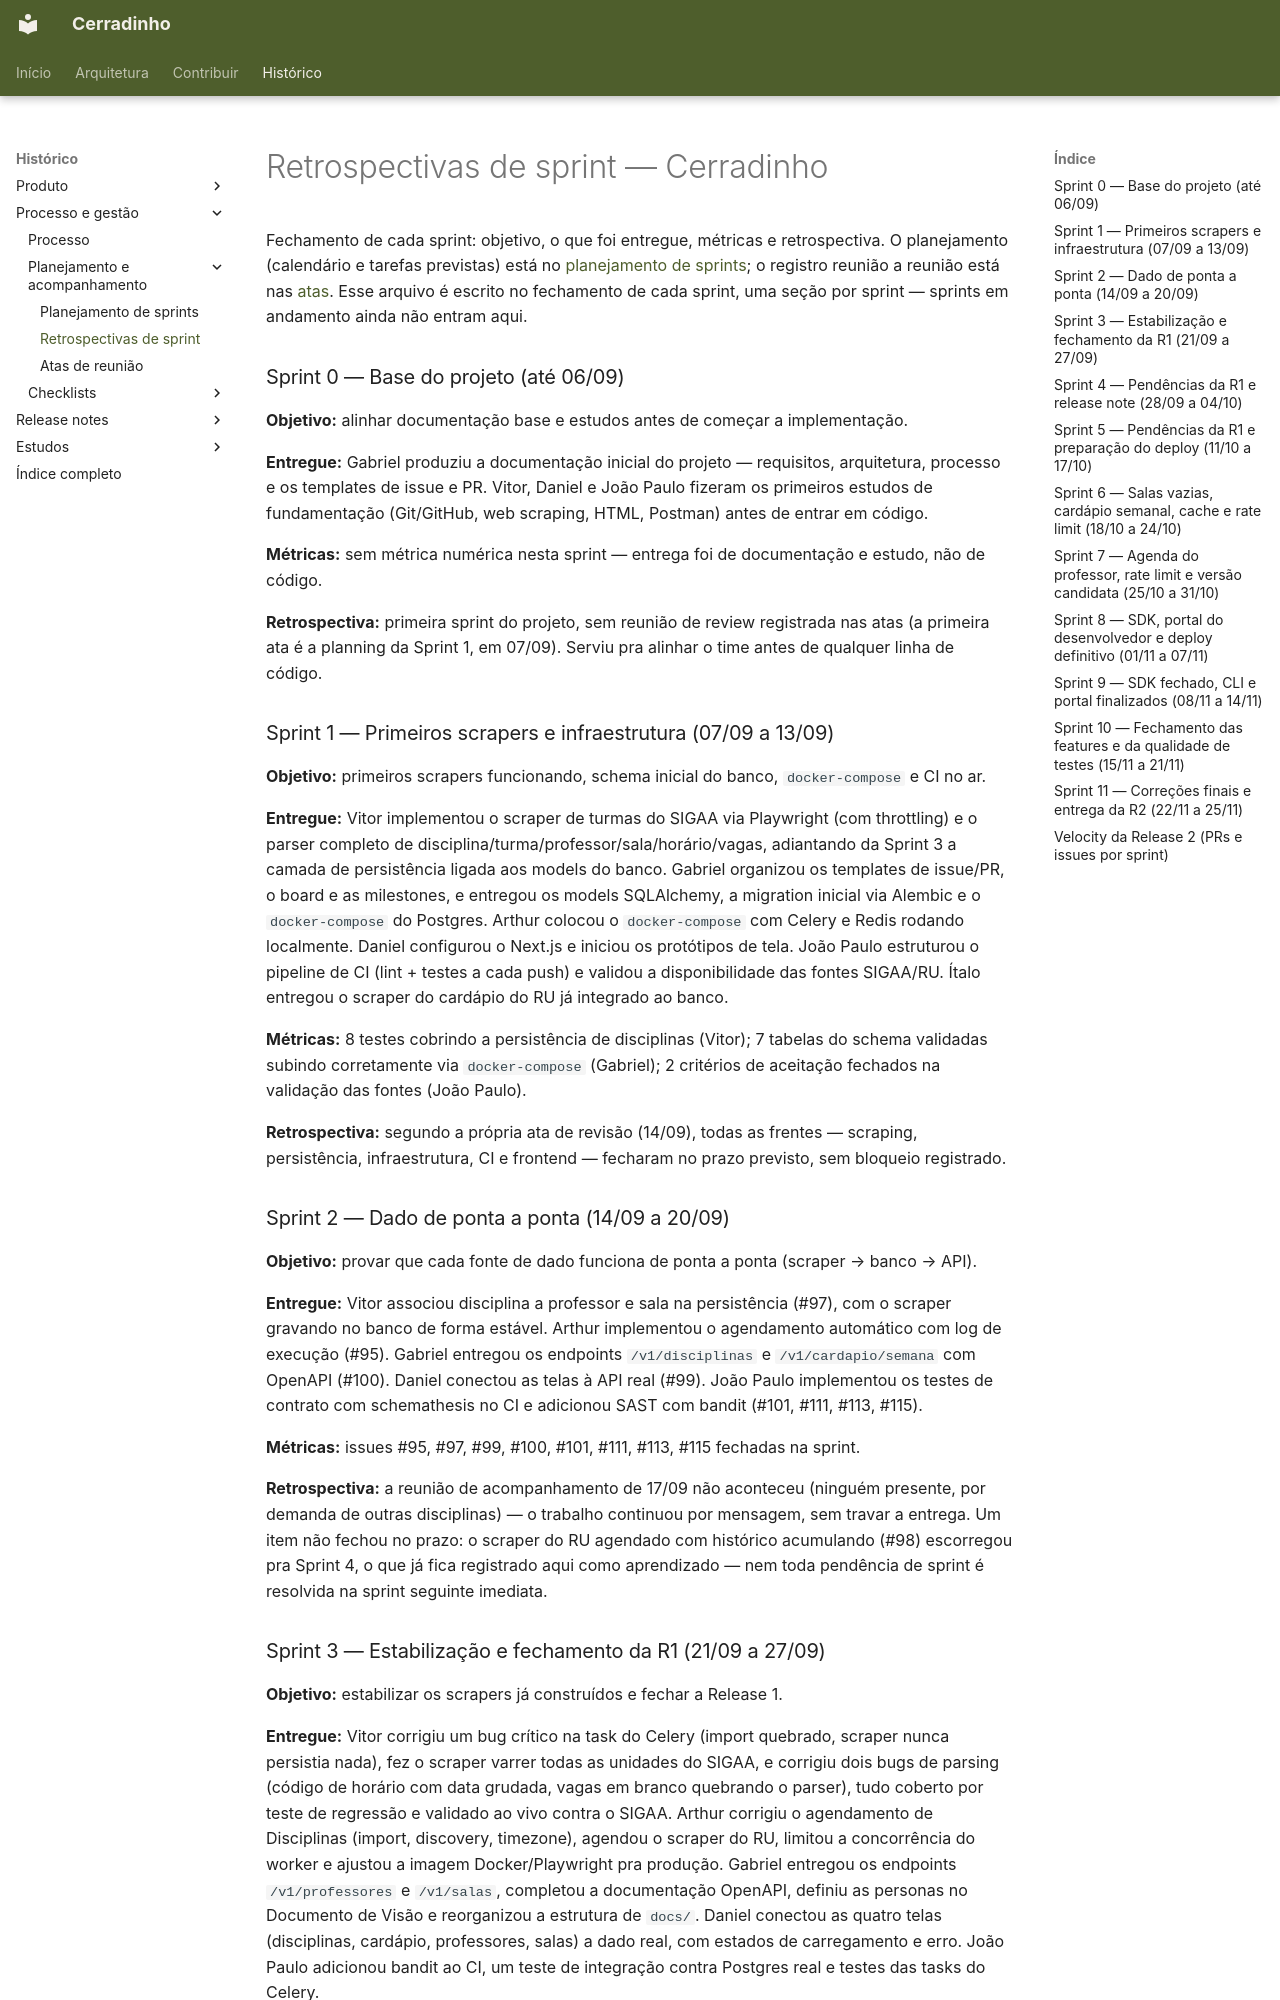

repository: unb-mds/2026-2-Cerradinho-API · page: scrum/retrospectivas/index.html · generator: mkdocs

# Retrospectivas de sprint — Cerradinho

Fechamento de cada sprint: objetivo, o que foi entregue, métricas e retrospectiva. O planejamento (calendário e tarefas previstas) está no [planejamento de sprints](sprint-planning.md); o registro reunião a reunião está nas [atas](atas.md). Esse arquivo é escrito no fechamento de cada sprint, uma seção por sprint — sprints em andamento ainda não entram aqui.

### Sprint 0 — Base do projeto (até 06/09)

**Objetivo:** alinhar documentação base e estudos antes de começar a implementação.

**Entregue:** Gabriel produziu a documentação inicial do projeto — requisitos, arquitetura, processo e os templates de issue e PR. Vitor, Daniel e João Paulo fizeram os primeiros estudos de fundamentação (Git/GitHub, web scraping, HTML, Postman) antes de entrar em código.

**Métricas:** sem métrica numérica nesta sprint — entrega foi de documentação e estudo, não de código.

**Retrospectiva:** primeira sprint do projeto, sem reunião de review registrada nas atas (a primeira ata é a planning da Sprint 1, em 07/09). Serviu pra alinhar o time antes de qualquer linha de código.

### Sprint 1 — Primeiros scrapers e infraestrutura (07/09 a 13/09)

**Objetivo:** primeiros scrapers funcionando, schema inicial do banco, `docker-compose` e CI no ar.

**Entregue:** Vitor implementou o scraper de turmas do SIGAA via Playwright (com throttling) e o parser completo de disciplina/turma/professor/sala/horário/vagas, adiantando da Sprint 3 a camada de persistência ligada aos models do banco. Gabriel organizou os templates de issue/PR, o board e as milestones, e entregou os models SQLAlchemy, a migration inicial via Alembic e o `docker-compose` do Postgres. Arthur colocou o `docker-compose` com Celery e Redis rodando localmente. Daniel configurou o Next.js e iniciou os protótipos de tela. João Paulo estruturou o pipeline de CI (lint + testes a cada push) e validou a disponibilidade das fontes SIGAA/RU. Ítalo entregou o scraper do cardápio do RU já integrado ao banco.

**Métricas:** 8 testes cobrindo a persistência de disciplinas (Vitor); 7 tabelas do schema validadas subindo corretamente via `docker-compose` (Gabriel); 2 critérios de aceitação fechados na validação das fontes (João Paulo).

**Retrospectiva:** segundo a própria ata de revisão (14/09), todas as frentes — scraping, persistência, infraestrutura, CI e frontend — fecharam no prazo previsto, sem bloqueio registrado.

### Sprint 2 — Dado de ponta a ponta (14/09 a 20/09)

**Objetivo:** provar que cada fonte de dado funciona de ponta a ponta (scraper → banco → API).

**Entregue:** Vitor associou disciplina a professor e sala na persistência (#97), com o scraper gravando no banco de forma estável. Arthur implementou o agendamento automático com log de execução (#95). Gabriel entregou os endpoints `/v1/disciplinas` e `/v1/cardapio/semana` com OpenAPI (#100). Daniel conectou as telas à API real (#99). João Paulo implementou os testes de contrato com schemathesis no CI e adicionou SAST com bandit (#101, #111, #113, #115).

**Métricas:** issues #95, #97, #99, #100, #101, #111, #113, #115 fechadas na sprint.

**Retrospectiva:** a reunião de acompanhamento de 17/09 não aconteceu (ninguém presente, por demanda de outras disciplinas) — o trabalho continuou por mensagem, sem travar a entrega. Um item não fechou no prazo: o scraper do RU agendado com histórico acumulando (#98) escorregou pra Sprint 4, o que já fica registrado aqui como aprendizado — nem toda pendência de sprint é resolvida na sprint seguinte imediata.
